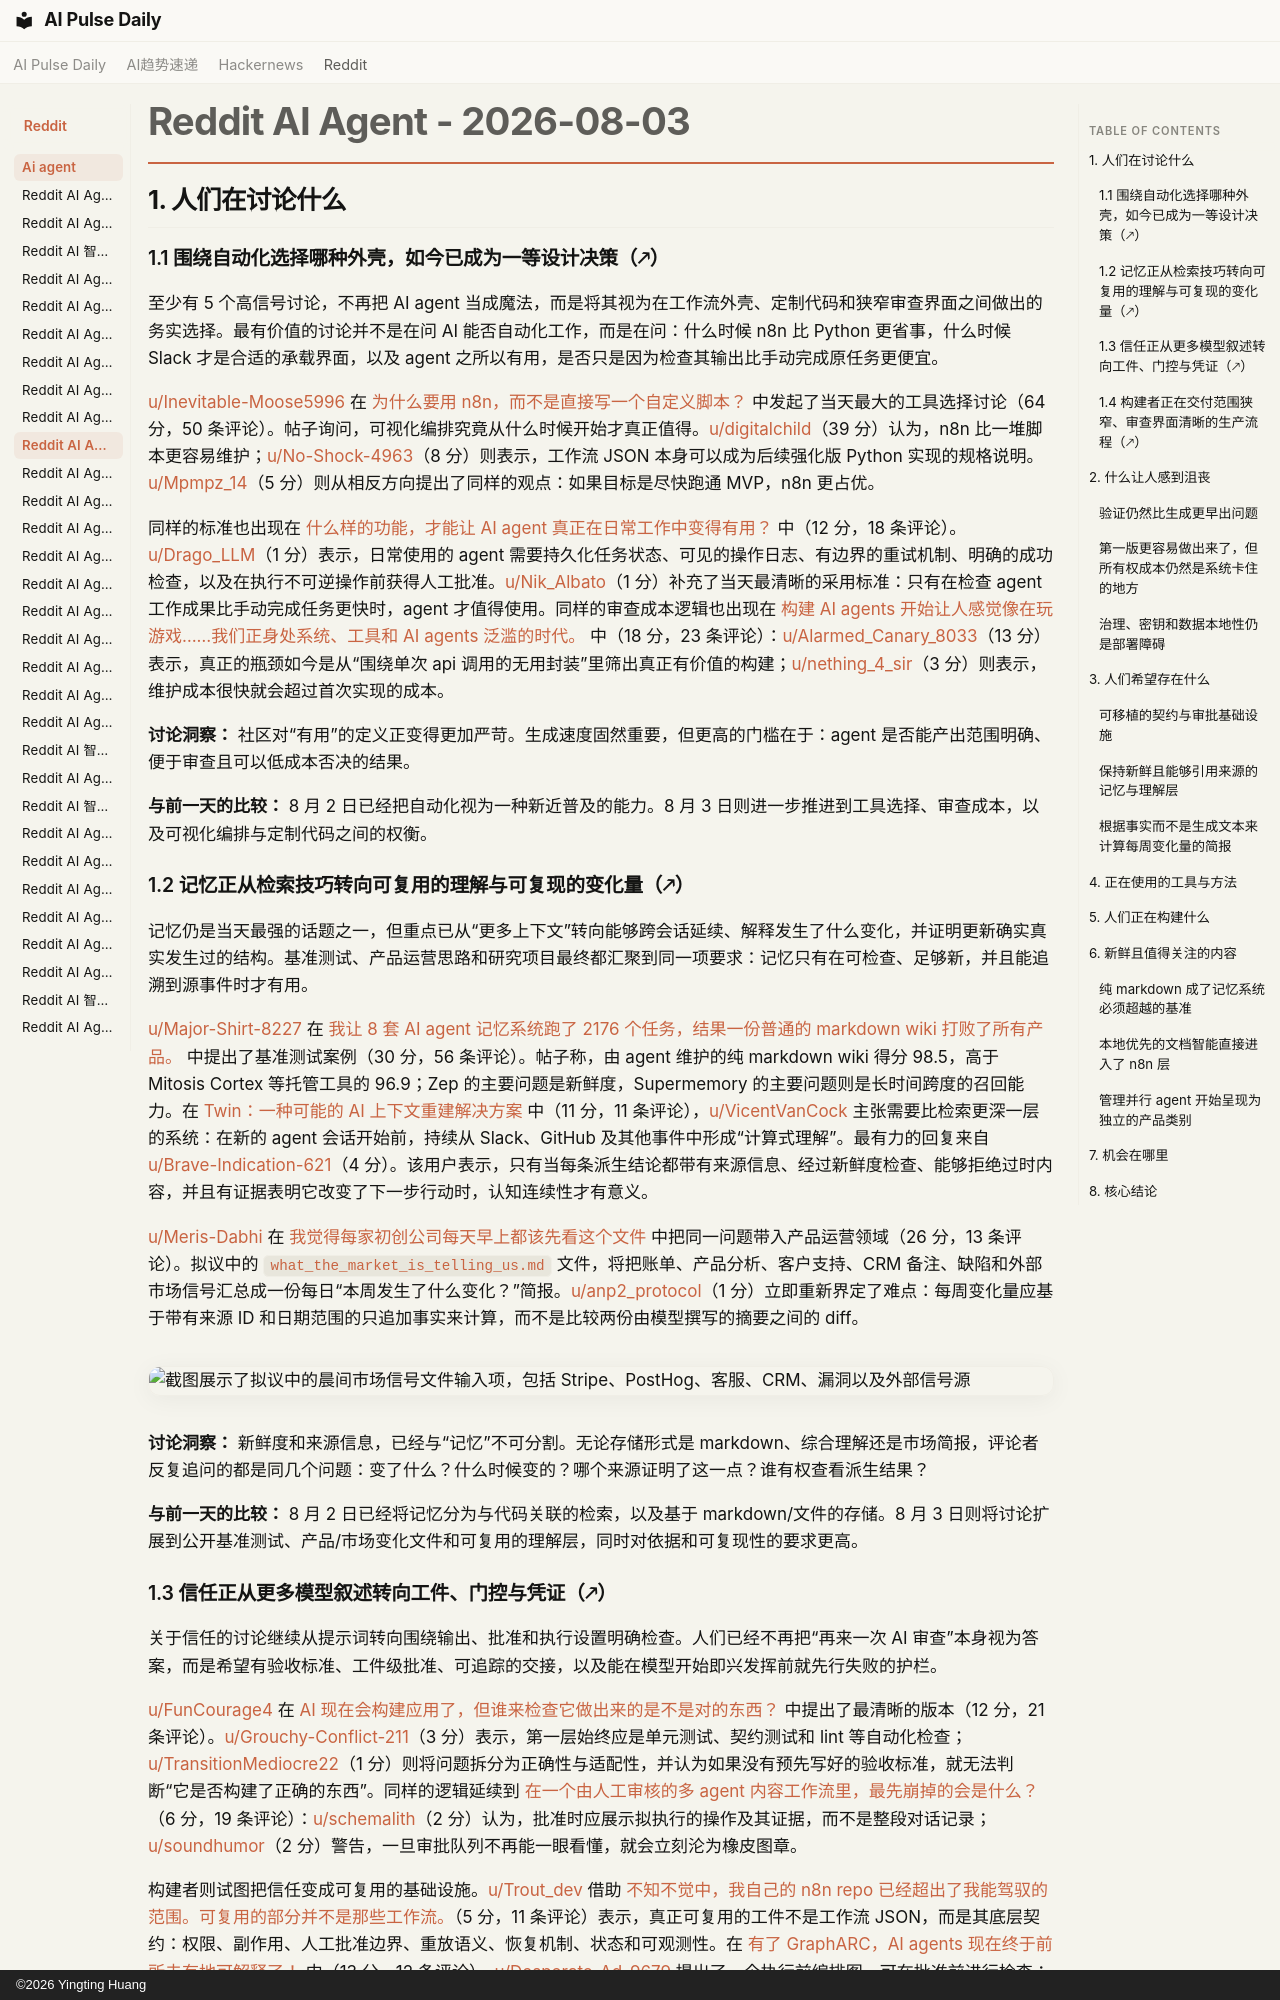

repository: vibewatch/vibewatch.github.io · page: reddit/ai-agent/2026-08-03.zh/index.html · generator: mkdocs · copyright: ©2026 Yingting Huang

# Reddit AI Agent - 2026-08-03

## 1. 人们在讨论什么

### 1.1 围绕自动化选择哪种外壳，如今已成为一等设计决策（🡕）

至少有 5 个高信号讨论，不再把 AI agent 当成魔法，而是将其视为在工作流外壳、定制代码和狭窄审查界面之间做出的务实选择。最有价值的讨论并不是在问 AI 能否自动化工作，而是在问：什么时候 n8n 比 Python 更省事，什么时候 Slack 才是合适的承载界面，以及 agent 之所以有用，是否只是因为检查其输出比手动完成原任务更便宜。

[u/Inevitable-Moose5996](https://www.reddit.com/user/Inevitable-Moose5996) 在 [为什么要用 n8n，而不是直接写一个自定义脚本？](https://www.reddit.com/r/n8n/comments/1vdcvsr/why_use_n8n_instead_of_just_writing_a_custom/) 中发起了当天最大的工具选择讨论（64 分，50 条评论）。帖子询问，可视化编排究竟从什么时候开始才真正值得。[u/digitalchild](https://www.reddit.com/user/digitalchild)（39 分）认为，n8n 比一堆脚本更容易维护；[u/No-Shock-4963](https://www.reddit.com/user/No-Shock-4963)（8 分）则表示，工作流 JSON 本身可以成为后续强化版 Python 实现的规格说明。[u/Mpmpz_14](https://www.reddit.com/user/Mpmpz_14)（5 分）则从相反方向提出了同样的观点：如果目标是尽快跑通 MVP，n8n 更占优。

同样的标准也出现在 [什么样的功能，才能让 AI agent 真正在日常工作中变得有用？](https://www.reddit.com/r/AI_Agents/comments/1ve1nso/what_features_make_an_ai_agent_genuinely_useful/) 中（12 分，18 条评论）。[u/Drago_LLM](https://www.reddit.com/user/Drago_LLM)（1 分）表示，日常使用的 agent 需要持久化任务状态、可见的操作日志、有边界的重试机制、明确的成功检查，以及在执行不可逆操作前获得人工批准。[u/Nik_Albato](https://www.reddit.com/user/Nik_Albato)（1 分）补充了当天最清晰的采用标准：只有在检查 agent 工作成果比手动完成任务更快时，agent 才值得使用。同样的审查成本逻辑也出现在 [构建 AI agents 开始让人感觉像在玩游戏……我们正身处系统、工具和 AI agents 泛滥的时代。](https://www.reddit.com/r/AI_Agents/comments/1ve71e3/building_ai_agents_is_starting_to_feel_like_a/) 中（18 分，23 条评论）：[u/Alarmed_Canary_8033](https://www.reddit.com/user/Alarmed_Canary_8033)（13 分）表示，真正的瓶颈如今是从“围绕单次 api 调用的无用封装”里筛出真正有价值的构建；[u/nething_4_sir](https://www.reddit.com/user/nething_4_sir)（3 分）则表示，维护成本很快就会超过首次实现的成本。

**讨论洞察：** 社区对“有用”的定义正变得更加严苛。生成速度固然重要，但更高的门槛在于：agent 是否能产出范围明确、便于审查且可以低成本否决的结果。

**与前一天的比较：** 8 月 2 日已经把自动化视为一种新近普及的能力。8 月 3 日则进一步推进到工具选择、审查成本，以及可视化编排与定制代码之间的权衡。

### 1.2 记忆正从检索技巧转向可复用的理解与可复现的变化量（🡕）

记忆仍是当天最强的话题之一，但重点已从“更多上下文”转向能够跨会话延续、解释发生了什么变化，并证明更新确实真实发生过的结构。基准测试、产品运营思路和研究项目最终都汇聚到同一项要求：记忆只有在可检查、足够新，并且能追溯到源事件时才有用。

[u/Major-Shirt-8227](https://www.reddit.com/user/Major-Shirt-8227) 在 [我让 8 套 AI agent 记忆系统跑了 2176 个任务，结果一份普通的 markdown wiki 打败了所有产品。](https://www.reddit.com/r/AI_Agents/comments/1veeix3/i_ran_8_ai_agent_memory_systems_through_2176/) 中提出了基准测试案例（30 分，56 条评论）。帖子称，由 agent 维护的纯 markdown wiki 得分 98.5，高于 Mitosis Cortex 等托管工具的 96.9；Zep 的主要问题是新鲜度，Supermemory 的主要问题则是长时间跨度的召回能力。在 [Twin：一种可能的 AI 上下文重建解决方案](https://www.reddit.com/r/AI_Agents/comments/1vdyxyi/twin_a_possible_solution_to_ai_context_rebuilding/) 中（11 分，11 条评论），[u/VicentVanCock](https://www.reddit.com/user/VicentVanCock) 主张需要比检索更深一层的系统：在新的 agent 会话开始前，持续从 Slack、GitHub 及其他事件中形成“计算式理解”。最有力的回复来自 [u/Brave-Indication-621](https://www.reddit.com/user/Brave-Indication-621)（4 分）。该用户表示，只有当每条派生结论都带有来源信息、经过新鲜度检查、能够拒绝过时内容，并且有证据表明它改变了下一步行动时，认知连续性才有意义。

[u/Meris-Dabhi](https://www.reddit.com/user/Meris-Dabhi) 在 [我觉得每家初创公司每天早上都该先看这个文件](https://www.reddit.com/r/AI_Agents/comments/1vdqg4l/i_think_every_startup_should_wake_up_to_this_file/) 中把同一问题带入产品运营领域（26 分，13 条评论）。拟议中的 `what_the_market_is_telling_us.md` 文件，将把账单、产品分析、客户支持、CRM 备注、缺陷和外部市场信号汇总成一份每日“本周发生了什么变化？”简报。[u/anp2_protocol](https://www.reddit.com/user/anp2_protocol)（1 分）立即重新界定了难点：每周变化量应基于带有来源 ID 和日期范围的只追加事实来计算，而不是比较两份由模型撰写的摘要之间的 diff。

![截图展示了拟议中的晨间市场信号文件输入项，包括 Stripe、PostHog、客服、CRM、漏洞以及外部信号源](https://preview.redd.it/sok8yml4r1hh1.jpeg?width=1206&format=pjpg&auto=webp&s=076c9eb8697881561cab976dc46be01db6ff2fec)

**讨论洞察：** 新鲜度和来源信息，已经与“记忆”不可分割。无论存储形式是 markdown、综合理解还是市场简报，评论者反复追问的都是同几个问题：变了什么？什么时候变的？哪个来源证明了这一点？谁有权查看派生结果？

**与前一天的比较：** 8 月 2 日已经将记忆分为与代码关联的检索，以及基于 markdown/文件的存储。8 月 3 日则将讨论扩展到公开基准测试、产品/市场变化文件和可复用的理解层，同时对依据和可复现性的要求更高。

### 1.3 信任正从更多模型叙述转向工件、门控与凭证（🡕）

关于信任的讨论继续从提示词转向围绕输出、批准和执行设置明确检查。人们已经不再把“再来一次 AI 审查”本身视为答案，而是希望有验收标准、工件级批准、可追踪的交接，以及能在模型开始即兴发挥前就先行失败的护栏。

[u/FunCourage4](https://www.reddit.com/user/FunCourage4) 在 [AI 现在会构建应用了，但谁来检查它做出来的是不是对的东西？](https://www.reddit.com/r/AI_Agents/comments/1vdv1ao/ai_can_build_apps_now_but_who_checks_if_it_built/) 中提出了最清晰的版本（12 分，21 条评论）。[u/Grouchy-Conflict-211](https://www.reddit.com/user/Grouchy-Conflict-211)（3 分）表示，第一层始终应是单元测试、契约测试和 lint 等自动化检查；[u/TransitionMediocre22](https://www.reddit.com/user/TransitionMediocre22)（1 分）则将问题拆分为正确性与适配性，并认为如果没有预先写好的验收标准，就无法判断“它是否构建了正确的东西”。同样的逻辑延续到 [在一个由人工审核的多 agent 内容工作流里，最先崩掉的会是什么？](https://www.reddit.com/r/AI_Agents/comments/1vdt69t/what_breaks_first_in_a_humanapproved_multiagent/)（6 分，19 条评论）：[u/schemalith](https://www.reddit.com/user/schemalith)（2 分）认为，批准时应展示拟执行的操作及其证据，而不是整段对话记录；[u/soundhumor](https://www.reddit.com/user/soundhumor)（2 分）警告，一旦审批队列不再能一眼看懂，就会立刻沦为橡皮图章。

构建者则试图把信任变成可复用的基础设施。[u/Trout_dev](https://www.reddit.com/user/Trout_dev) 借助 [不知不觉中，我自己的 n8n repo 已经超出了我能驾驭的范围。可复用的部分并不是那些工作流。](https://www.reddit.com/r/n8n/comments/1vdepxc/i_accidentally_outgrew_my_own_n8n_repo_the/)（5 分，11 条评论）表示，真正可复用的工件不是工作流 JSON，而是其底层契约：权限、副作用、人工批准边界、重放语义、恢复机制、状态和可观测性。在 [有了 GraphARC，AI agents 现在终于前所未有地可解释了！](https://www.reddit.com/r/AI_Agents/comments/1vdqu33/ai_agents_have_never_been_so_explainable_until/) 中（13 分，12 条评论），[u/Desperate-Ad-9679](https://www.reddit.com/user/Desperate-Ad-9679) 提出了一个执行前编排图，可在批准前进行检查；[u/rush86999](https://www.reddit.com/user/rush86999)（2 分）则回应称，高层图仍需要下钻到具体决策。

**讨论洞察：** “给我看工件”正在取代“告诉我发生了什么”。当天最有力的建议是审查操作、证据和已通过的检查，而不是审查模型对这些内容的叙述。

**与前一天的比较：** 8 月 2 日已经偏好完成定义、行为监控和类型化契约。8 月 3 日则通过契约 schema、带评分的审批队列、图检查和先检查后审查的逻辑，让这一点更加明确。
